4-way image classification set "processed" from GitHub (miguelrabuge/AI-Project); label vocabulary: pedestrian green light, pedestrian red light, vehicle green light, vehicle red light.

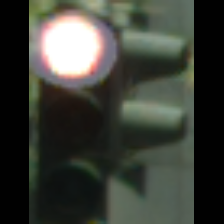
Label: vehicle red light

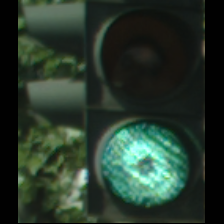
Label: vehicle green light

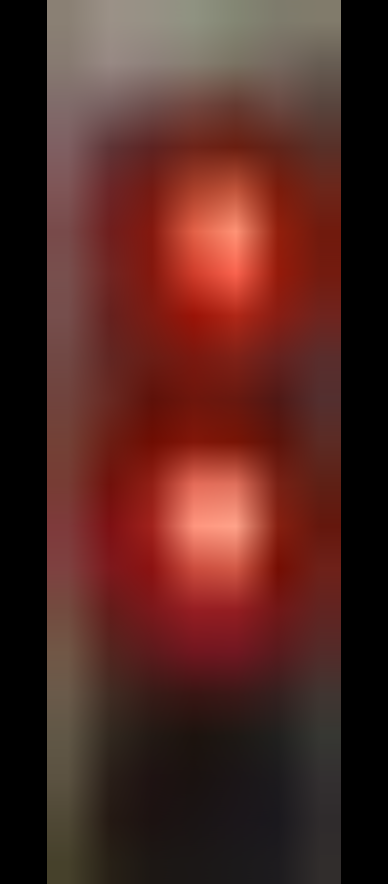
Label: pedestrian red light

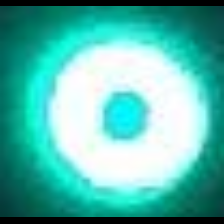
Label: vehicle green light

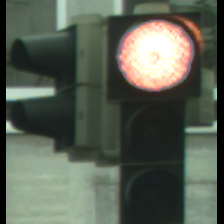
Label: vehicle red light

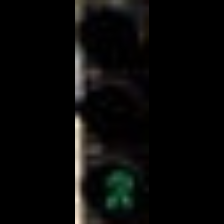
Label: pedestrian green light
